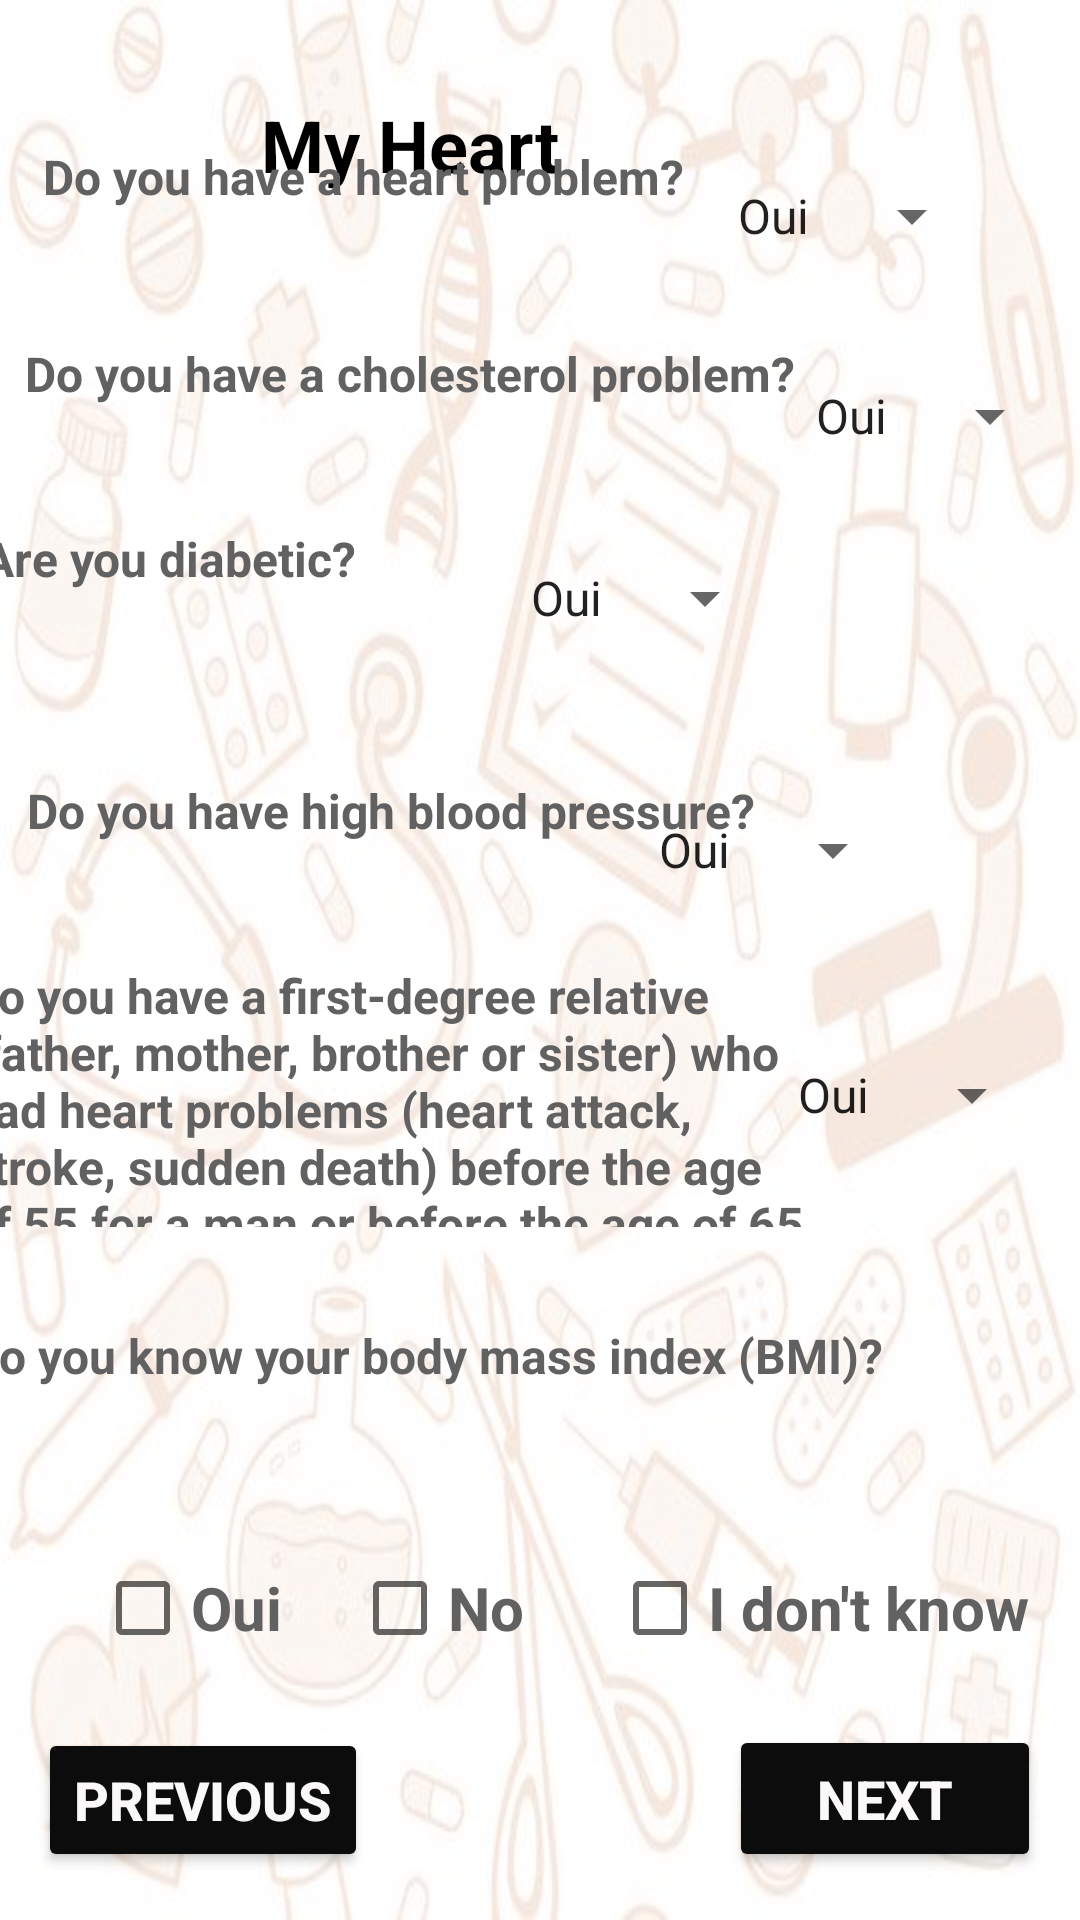

Here is an Android app screen rendered from its layout file. Give the layout XML and the strings, colors and styles it references.
<!-- AndroidManifest.xml: application theme Theme.TA_Prog_ANDROID -->
<!-- res/layout/activity_page2.xml -->
<?xml version="1.0" encoding="utf-8"?>
<androidx.constraintlayout.widget.ConstraintLayout xmlns:android="http://schemas.android.com/apk/res/android"
    xmlns:app="http://schemas.android.com/apk/res-auto"
    xmlns:tools="http://schemas.android.com/tools"
    android:layout_width="match_parent"
    android:layout_height="match_parent"
    android:background="@drawable/fond_rouge"
    tools:layout_editor_absoluteX="0dp"
    tools:layout_editor_absoluteY="94dp">

    <ImageView
        android:id="@+id/imageView"
        android:layout_width="81dp"
        android:layout_height="76dp"
        android:layout_marginBottom="636dp"
        android:contentDescription="@string/todo"
        app:layout_constraintBottom_toBottomOf="parent"
        app:layout_constraintEnd_toEndOf="parent"
        app:layout_constraintHorizontal_bias="0.112"
        app:layout_constraintStart_toStartOf="parent"
        app:srcCompat="@drawable/coeur" />

    <TextView
        android:id="@+id/coeur"
        android:layout_width="261dp"
        android:layout_height="56dp"
        android:layout_marginTop="32dp"
        android:text="@string/Coeur"
        android:textColor="#000000"
        android:textSize="24sp"
        android:textStyle="bold"
        app:layout_constraintEnd_toEndOf="parent"
        app:layout_constraintHorizontal_bias="0.88"
        app:layout_constraintStart_toStartOf="parent"
        app:layout_constraintTop_toTopOf="parent" />

    <TextView
        android:id="@+id/prblmcardiaque"
        android:layout_width="wrap_content"
        android:layout_height="wrap_content"
        android:layout_marginTop="44dp"
        android:text="@string/prblm_cardiaque"
        android:textColor="#616161"
        android:textSize="16sp"
        android:textStyle="bold"
        app:layout_constraintEnd_toEndOf="parent"
        app:layout_constraintHorizontal_bias="0.098"
        app:layout_constraintStart_toStartOf="parent"
        app:layout_constraintTop_toBottomOf="@+id/imageView" />

    <TextView
        android:id="@+id/prblmcolesterol"
        android:layout_width="wrap_content"
        android:layout_height="wrap_content"
        android:layout_marginTop="44dp"
        android:text="@string/prblm_cholesterol"
        android:textColor="#616161"
        android:textSize="16sp"
        android:textStyle="bold"
        app:layout_constraintEnd_toEndOf="parent"
        app:layout_constraintHorizontal_bias="0.081"
        app:layout_constraintStart_toStartOf="parent"
        app:layout_constraintTop_toBottomOf="@+id/prblmcardiaque" />

    <TextView
        android:id="@+id/diabetique"
        android:layout_width="183dp"
        android:layout_height="28dp"
        android:layout_marginTop="40dp"
        android:text="@string/diabetique"
        android:textColor="#616161"
        android:textSize="16sp"
        android:textStyle="bold"
        app:layout_constraintEnd_toStartOf="@+id/spinner4"
        app:layout_constraintHorizontal_bias="0.457"
        app:layout_constraintStart_toStartOf="parent"
        app:layout_constraintTop_toBottomOf="@+id/prblmcolesterol" />

    <TextView
        android:id="@+id/hypertension"
        android:layout_width="wrap_content"
        android:layout_height="wrap_content"
        android:layout_marginTop="56dp"
        android:text="@string/hypertension"
        android:textColor="#616161"
        android:textSize="16sp"
        android:textStyle="bold"
        app:layout_constraintEnd_toEndOf="parent"
        app:layout_constraintHorizontal_bias="0.076"
        app:layout_constraintStart_toStartOf="parent"
        app:layout_constraintTop_toBottomOf="@+id/diabetique" />

    <TextView
        android:id="@+id/AVC"
        android:layout_width="283dp"
        android:layout_height="88dp"
        android:layout_marginTop="40dp"
        android:text="@string/AVC"
        android:textColor="#616161"
        android:textSize="16sp"
        android:textStyle="bold"
        app:layout_constraintEnd_toEndOf="parent"
        app:layout_constraintEnd_toStartOf="@+id/spinner6"
        app:layout_constraintHorizontal_bias="0.464"
        app:layout_constraintStart_toStartOf="parent"
        app:layout_constraintTop_toBottomOf="@+id/hypertension" />

    <Spinner
        android:id="@+id/spinner2"
        android:layout_width="90dp"
        android:layout_height="50dp"
        android:entries="@array/Spiner1_page2"
        app:layout_constraintEnd_toEndOf="parent"
        app:layout_constraintHorizontal_bias="0.978"
        app:layout_constraintStart_toStartOf="parent"
        app:layout_constraintTop_toTopOf="@+id/prblmcolesterol"
        tools:ignore="DuplicateSpeakableTextCheck" />

    <Spinner
        android:id="@+id/spinner3"
        android:layout_width="90dp"
        android:layout_height="48dp"
        android:entries="@array/Spiner1_page2"
        app:layout_constraintEnd_toEndOf="parent"
        app:layout_constraintHorizontal_bias="0.881"
        app:layout_constraintStart_toStartOf="parent"
        app:layout_constraintTop_toTopOf="@+id/prblmcardiaque" />

    <Spinner
        android:id="@+id/spinner4"
        android:layout_width="90dp"
        android:layout_height="48dp"
        android:entries="@array/Spiner1_page2"
        app:layout_constraintEnd_toEndOf="parent"
        app:layout_constraintHorizontal_bias="0.626"
        app:layout_constraintStart_toStartOf="parent"
        app:layout_constraintTop_toTopOf="@+id/diabetique" />

    <Spinner
        android:id="@+id/spinner6"
        android:layout_width="90dp"
        android:layout_height="48dp"
        android:layout_marginTop="20dp"
        android:entries="@array/Spiner1_page2"
        app:layout_constraintEnd_toEndOf="parent"
        app:layout_constraintHorizontal_bias="0.956"
        app:layout_constraintStart_toStartOf="parent"
        app:layout_constraintTop_toTopOf="@+id/AVC" />

    <Spinner
        android:id="@+id/spinner8"
        android:layout_width="90dp"
        android:layout_height="48dp"
        android:entries="@array/Spiner1_page2"
        app:layout_constraintEnd_toEndOf="parent"
        app:layout_constraintHorizontal_bias="0.777"
        app:layout_constraintStart_toStartOf="@+id/hypertension"
        app:layout_constraintTop_toTopOf="@+id/hypertension" />

    <TextView
        android:id="@+id/IMC"
        android:layout_width="381dp"
        android:layout_height="44dp"
        android:layout_marginTop="32dp"
        android:text="@string/IMC"
        android:textSize="16sp"
        android:textStyle="bold"
        app:layout_constraintEnd_toEndOf="parent"
        app:layout_constraintHorizontal_bias="0.533"
        app:layout_constraintStart_toStartOf="parent"
        app:layout_constraintTop_toBottomOf="@+id/AVC"
        android:textColor="#616161" />

    <Button
        android:id="@+id/precedentpage2"
        android:layout_width="wrap_content"
        android:layout_height="wrap_content"
        android:layout_marginBottom="16dp"
        android:backgroundTint="#0C0C0C"
        android:onClick="PreviousPage"
        android:text="@string/pr_c_dent"
        android:textColor="#FAF8F8"
        android:textSize="18sp"
        android:textStyle="bold"
        app:layout_constraintBottom_toBottomOf="parent"
        app:layout_constraintEnd_toEndOf="parent"
        app:layout_constraintHorizontal_bias="0.051"
        app:layout_constraintStart_toStartOf="parent" />

    <Button
        android:id="@+id/suivantpage2"
        android:layout_width="104dp"
        android:layout_height="49dp"
        android:layout_marginBottom="16dp"
        android:backgroundTint="#0C0C0C"
        android:onClick="NextPage"
        android:text="@string/suivant"
        android:textColor="#FAF8F8"
        android:textSize="18sp"
        android:textStyle="bold"
        app:layout_constraintBottom_toBottomOf="parent"
        app:layout_constraintEnd_toEndOf="parent"
        app:layout_constraintHorizontal_bias="0.949"
        app:layout_constraintStart_toStartOf="parent" />

    <CheckBox
        android:id="@+id/checkBox1_page2"
        android:layout_width="wrap_content"
        android:layout_height="wrap_content"
        android:layout_marginBottom="80dp"
        android:minHeight="48dp"
        android:text="@string/Oui"
        android:textColor="#616161"
        android:textSize="20sp"
        android:textStyle="bold"
        app:layout_constraintBottom_toBottomOf="parent"
        app:layout_constraintEnd_toEndOf="parent"
        app:layout_constraintHorizontal_bias="0.106"
        app:layout_constraintStart_toStartOf="parent" />

    <CheckBox
        android:id="@+id/checkBox2_page2"
        android:layout_width="wrap_content"
        android:layout_height="wrap_content"
        android:layout_marginBottom="80dp"
        android:minHeight="48dp"
        android:text="@string/Non"
        android:textColor="#616161"
        android:textSize="20sp"
        android:textStyle="bold"
        app:layout_constraintBottom_toBottomOf="parent"
        app:layout_constraintEnd_toEndOf="parent"
        app:layout_constraintHorizontal_bias="0.388"
        app:layout_constraintStart_toStartOf="parent" />

    <CheckBox
        android:id="@+id/checkBox3_page2"
        android:layout_width="wrap_content"
        android:layout_height="wrap_content"
        android:layout_marginBottom="80dp"
        android:minHeight="48dp"
        android:text="@string/Je_ne_sais_pas"
        android:textColor="#616161"
        android:textSize="20sp"
        android:textStyle="bold"
        app:layout_constraintBottom_toBottomOf="parent"
        app:layout_constraintEnd_toEndOf="parent"
        app:layout_constraintHorizontal_bias="0.924"
        app:layout_constraintStart_toStartOf="parent" />

</androidx.constraintlayout.widget.ConstraintLayout>
<!-- resources referenced by this layout -->
<resources>
  <string-array name="Spiner1_page2">
       <item> Oui</item>
       <item> Non </item>
   </string-array>
  <!-- drawable fond_rouge: jpg bitmap (drawable, 39156 bytes) -->
  <string name="AVC">Do you have a first-degree relative (father, mother, brother or sister) who had heart problems (heart attack, stroke, sudden death) before the age of 55 for a man or before the age of 65 for a woman?</string>
  <string name="Coeur">My Heart</string>
  <string name="IMC">Do you know your body mass index (BMI)?</string>
  <string name="Je_ne_sais_pas">I don\'t know</string>
  <string name="Non">No</string>
  <string name="Oui">Oui</string>
  <string name="diabetique">Are you diabetic?</string>
  <string name="hypertension">Do you have high blood pressure?</string>
  <string name="pr_c_dent">Previous</string>
  <string name="prblm_cardiaque">Do you have a heart problem?</string>
  <string name="prblm_cholesterol">Do you have a cholesterol problem?</string>
  <string name="suivant">Next</string>
  <string name="todo" translatable="false">TODO</string>
  <style name="Theme.TA_Prog_ANDROID" parent="Theme.AppCompat.Light.NoActionBar">
          
          <item name="colorPrimary">@color/purple_500</item>
          <item name="colorPrimaryVariant">@color/purple_700</item>
          <item name="colorOnPrimary">@color/white</item>
          
          <item name="colorSecondary">@color/teal_200</item>
          <item name="colorSecondaryVariant">@color/teal_700</item>
          <item name="colorOnSecondary">@color/black</item>
          
          <item name="android:statusBarColor" tools:targetApi="l">?attr/colorPrimaryVariant</item>
          
      </style>
  <!-- not gathered from this repository: default colours our renderer supplied (Android Studio template values) -->
  <color name="purple_500">#FF6200EE</color>
  <color name="purple_700">#FF3700B3</color>
  <color name="teal_200">#FF03DAC5</color>
  <color name="teal_700">#FF018786</color>
  <color name="black">#FF000000</color>
  <color name="white">#FFFFFFFF</color>
</resources>
